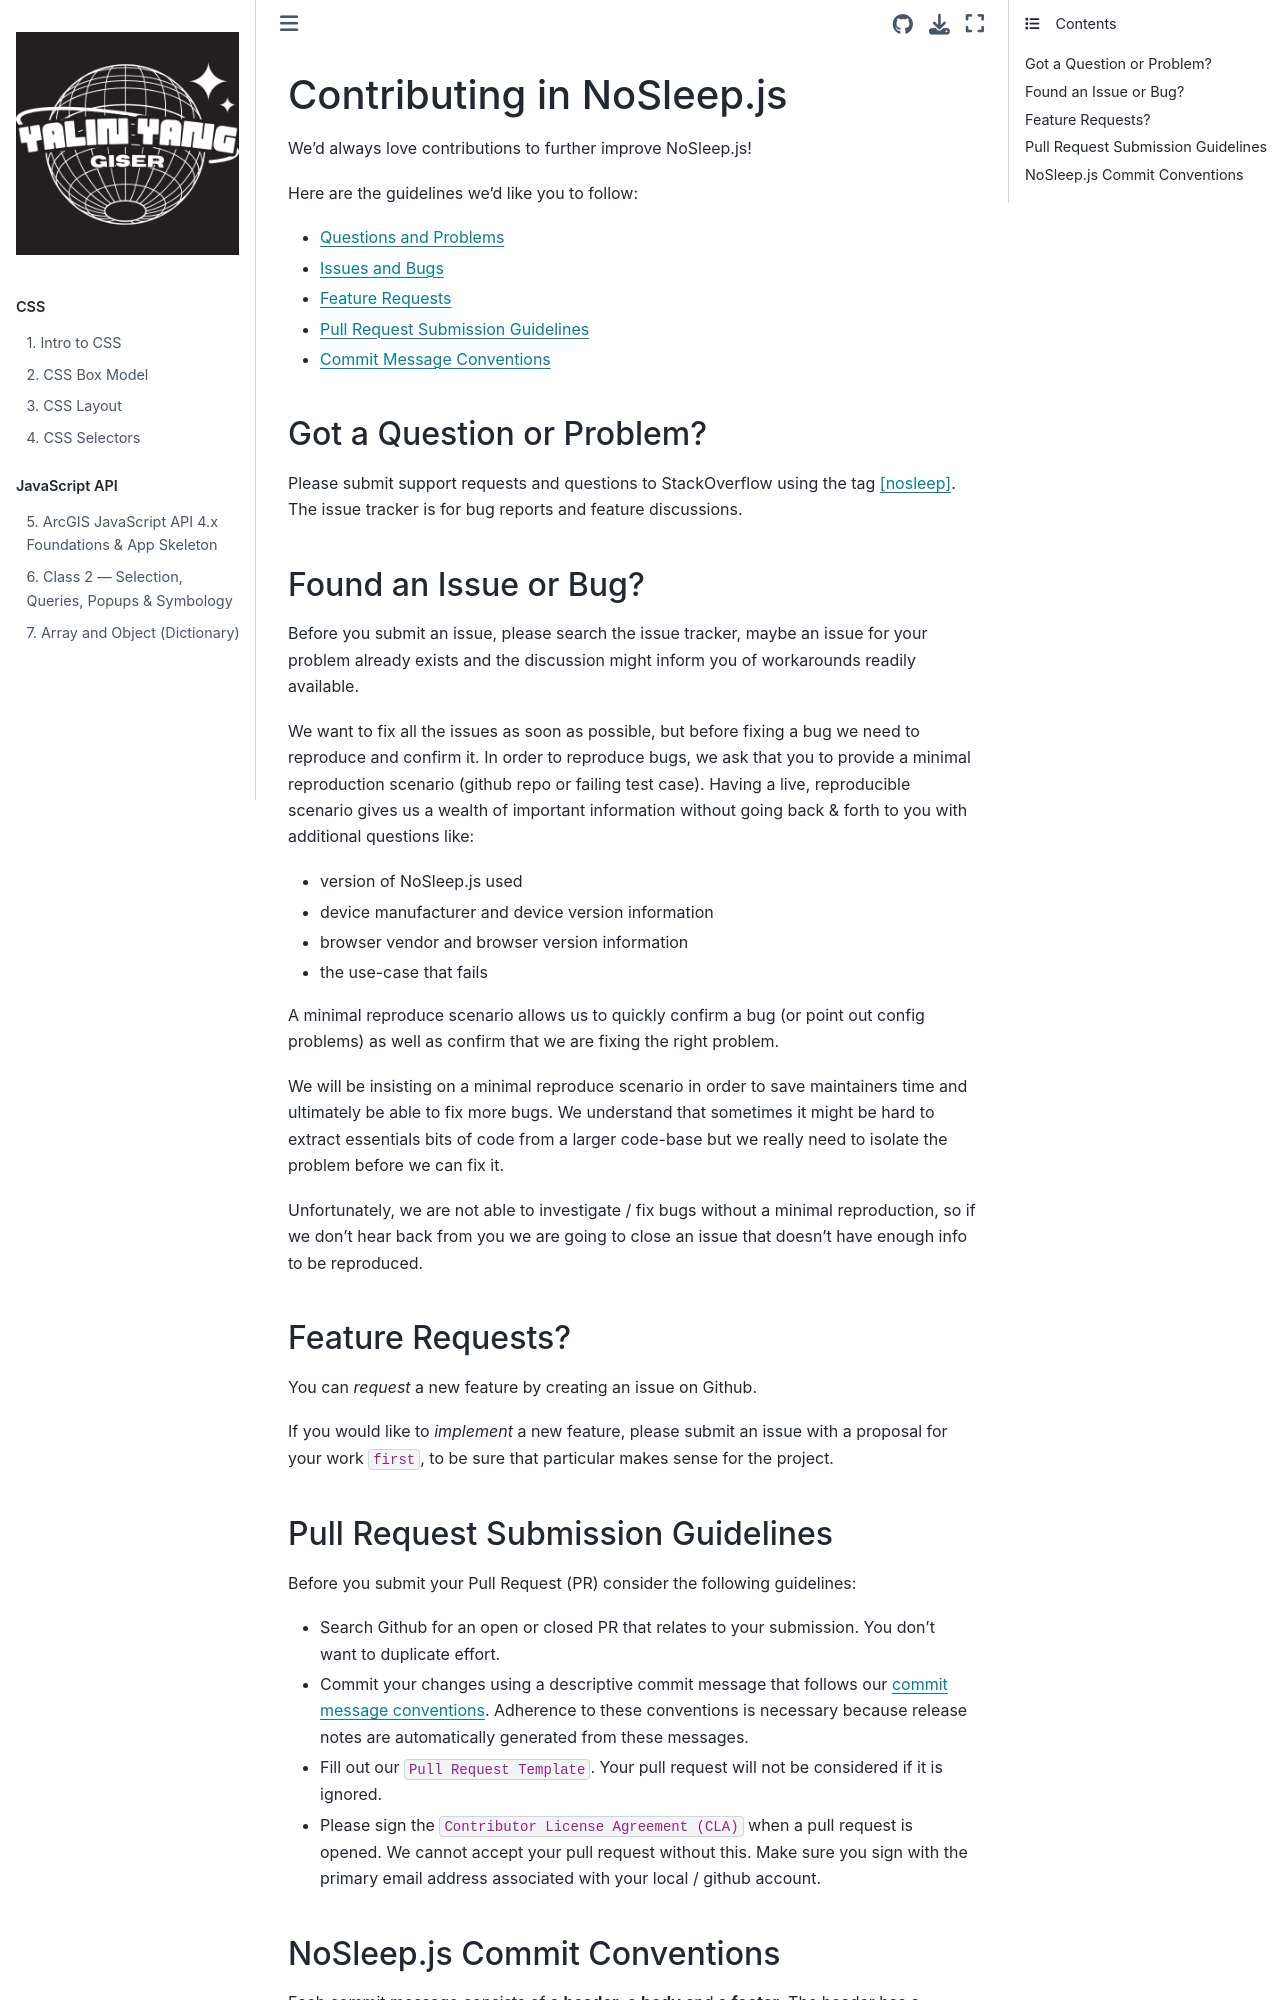

repository: gisyaliny/esri · page: docs/Cesium/cesium-project/node_modules/nosleep.js/.github/CONTRIBUTING.html · generator: jekyll

## Contributing in NoSleep.js

We'd always love contributions to further improve NoSleep.js!

Here are the guidelines we'd like you to follow:

* [Questions and Problems](#question)
* [Issues and Bugs](#issue)
* [Feature Requests](#feature)
* [Pull Request Submission Guidelines](#submit-pr)
* [Commit Message Conventions](#commit)

### <a name="question"></a> Got a Question or Problem?

Please submit support requests and questions to StackOverflow using the tag [[nosleep]](http://stackoverflow.com/tags/nosleep).
The issue tracker is for bug reports and feature discussions.

### <a name="issue"></a> Found an Issue or Bug?

Before you submit an issue, please search the issue tracker, maybe an issue for your problem already exists and the discussion might inform you of workarounds readily available.

We want to fix all the issues as soon as possible, but before fixing a bug we need to reproduce and confirm it. In order to reproduce bugs, we ask that you to provide a minimal reproduction scenario (github repo or failing test case). Having a live, reproducible scenario gives us a wealth of important information without going back & forth to you with additional questions like:

- version of NoSleep.js used
- device manufacturer and device version information
- browser vendor and browser version information
- the use-case that fails

A minimal reproduce scenario allows us to quickly confirm a bug (or point out config problems) as well as confirm that we are fixing the right problem.

We will be insisting on a minimal reproduce scenario in order to save maintainers time and ultimately be able to fix more bugs. We understand that sometimes it might be hard to extract essentials bits of code from a larger code-base but we really need to isolate the problem before we can fix it.

Unfortunately, we are not able to investigate / fix bugs without a minimal reproduction, so if we don't hear back from you we are going to close an issue that doesn't have enough info to be reproduced.

### <a name="feature"></a> Feature Requests?

You can *request* a new feature by creating an issue on Github.

If you would like to *implement* a new feature, please submit an issue with a proposal for your work `first`, to be sure that particular makes sense for the project.
